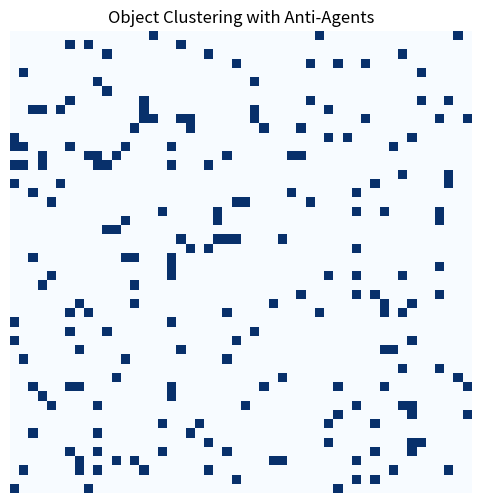

This chart was generated by the following Python code:
import numpy as np
import matplotlib.pyplot as plt
import matplotlib.animation as animation
import random

# Parameters
GRID_SIZE = 50
NUM_OBJECTS = 200
NUM_AGENTS = 30
NUM_ANTI_AGENTS = 10
SENSE_RADIUS = 1
k_pick = 0.1
k_drop = 0.3

# Local density function
def local_density(x, y):
    count = 0
    for dx in range(-SENSE_RADIUS, SENSE_RADIUS + 1):
        for dy in range(-SENSE_RADIUS, SENSE_RADIUS + 1):
            nx, ny = (x + dx) % GRID_SIZE, (y + dy) % GRID_SIZE
            if grid[nx, ny] == 1:
                count += 1
    area = (2 * SENSE_RADIUS + 1) ** 2
    return count / area

# Initialize grid and agents
grid = np.zeros((GRID_SIZE, GRID_SIZE), dtype=int)
object_positions = random.sample([(i, j) for i in range(GRID_SIZE) for j in range(GRID_SIZE)], NUM_OBJECTS)
for pos in object_positions:
    grid[pos] = 1

agents = []
for _ in range(NUM_AGENTS):
    x, y = np.random.randint(0, GRID_SIZE, 2)
    agents.append([x, y, False, False])  # [x, y, carrying, is_anti]
for _ in range(NUM_ANTI_AGENTS):
    x, y = np.random.randint(0, GRID_SIZE, 2)
    agents.append([x, y, False, True])  # Anti-agent

# Animation setup
fig, ax = plt.subplots(figsize=(6, 6))
img = ax.imshow(grid, cmap='Blues', origin='lower')
ax.set_title("Object Clustering with Anti-Agents")
plt.axis('off')

def update(frame):
    global grid, agents
    for agent in agents:
        x, y, carrying, is_anti = agent
        f = local_density(x, y)

        if carrying:
            p_drop = (k_drop**2 / (k_drop**2 + f**2)) if is_anti else (f**2 / (k_drop**2 + f**2))
            if grid[x, y] == 0 and np.random.rand() < p_drop:
                grid[x, y] = 1
                agent[2] = False
        else:
            if grid[x, y] == 1:
                p_pick = (f**2 / (k_pick**2 + f**2)) if is_anti else (k_pick**2 / (k_pick**2 + f**2))
                if np.random.rand() < p_pick:
                    grid[x, y] = 0
                    agent[2] = True

        # Random movement
        dx, dy = np.random.choice([-1, 0, 1]), np.random.choice([-1, 0, 1])
        agent[0] = (x + dx) % GRID_SIZE
        agent[1] = (y + dy) % GRID_SIZE

    img.set_data(grid)
    return [img]

# Run animation
ani = animation.FuncAnimation(fig, update, frames=200, interval=100, blit=True)
plt.show()
